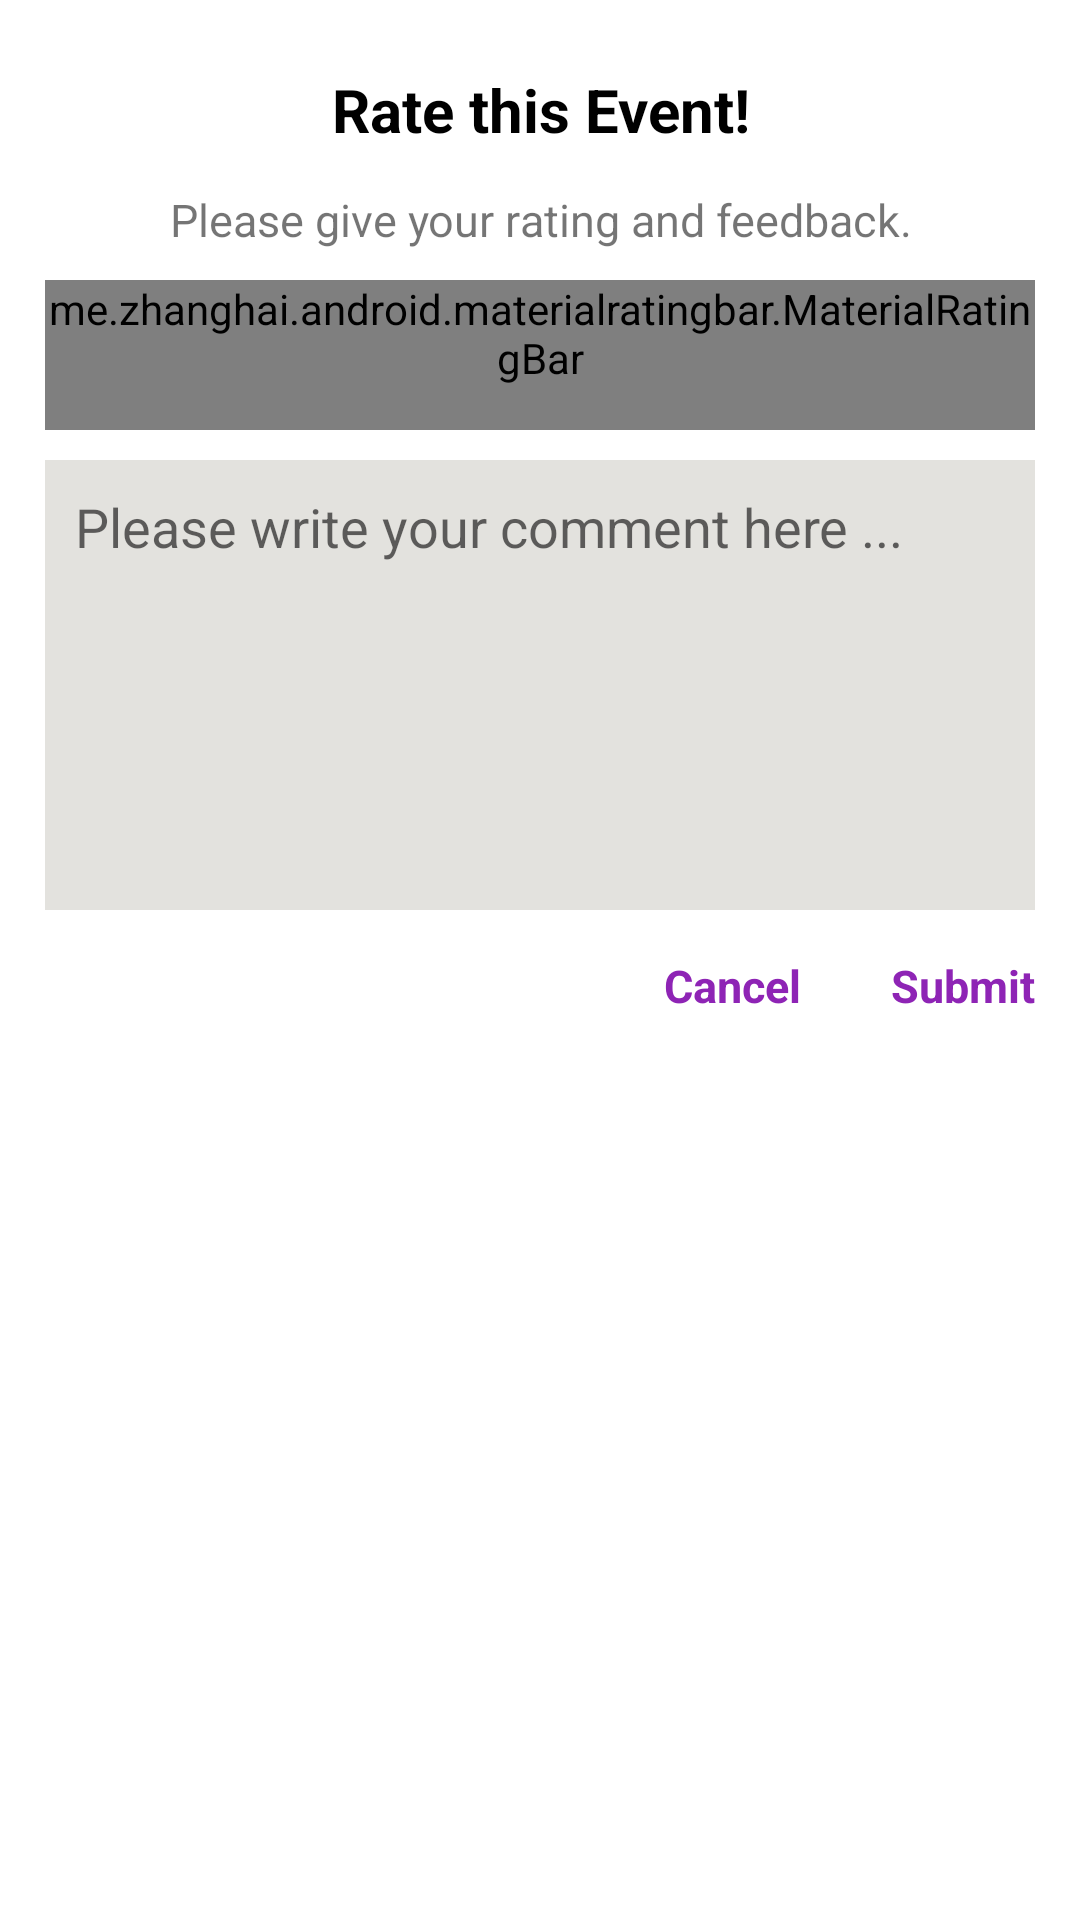

This screen was rendered from an Android layout file. Write that file and the resources it references.
<!-- AndroidManifest.xml: application theme AppTheme -->
<!-- res/layout/comment_popup.xml -->
<?xml version="1.0" encoding="utf-8"?>

<RelativeLayout xmlns:android="http://schemas.android.com/apk/res/android"
    android:layout_width="wrap_content"
    android:layout_height="360dp"
    android:background="#ffffff"
    xmlns:app="http://schemas.android.com/apk/res-auto">

    <TextView
        android:id="@+id/rate"
        android:textStyle="bold"
        android:layout_width="match_parent"
        android:layout_height="wrap_content"
        android:layout_marginTop="20dp"
        android:padding="3dp"
        android:gravity="center_horizontal"
        android:text="Rate this Event!"
        android:textColor="#000000"
        android:textSize="20dp"/>

    <TextView
        android:id="@+id/please"
        android:layout_below="@id/rate"
        android:layout_width="match_parent"
        android:layout_height="wrap_content"
        android:layout_margin="10dp"
        android:gravity="center_horizontal"
        android:text="Please give your rating and feedback."
        android:textSize="15dp"/>

    <me.zhanghai.android.materialratingbar.MaterialRatingBar
        android:layout_centerHorizontal="true"
        android:layout_below="@id/please"
        android:id="@+id/rating"
        android:layout_width="wrap_content"
        android:layout_height="wrap_content"
        android:minHeight="50dp"
        android:maxHeight="50dp"
        android:layout_marginLeft="15dp"
        android:layout_marginRight="15dp"
        android:layout_marginBottom="10dp"
        app:mrb_progressTint="#5e6db5"
        android:progressBackgroundTint="#8e24b5"
        style="@style/Widget.MaterialRatingBar.RatingBar" />

    <EditText
        android:id="@+id/comment"
        android:layout_below="@id/rating"
        android:layout_width="match_parent"
        android:gravity="top"
        android:padding="10dp"
        android:layout_height="150dp"
        android:background="#e3e2de"
        android:hint="Please write your comment here ..."
        android:editable="true"
        android:layout_marginLeft="15dp"
        android:layout_marginRight="15dp"/>

    <TextView
        android:id="@+id/submit"
        android:textStyle="bold"
        android:layout_alignParentRight="true"
        android:layout_below="@id/comment"
        android:layout_margin="15dp"
        android:layout_width="wrap_content"
        android:layout_height="wrap_content"
        android:text="Submit"
        android:textColor="#8e24b5"
        android:textSize="15dp"/>

    <TextView
        android:id="@+id/cancel"
        android:textStyle="bold"
        android:layout_toLeftOf="@id/submit"
        android:layout_below="@id/comment"
        android:layout_margin="15dp"
        android:layout_width="wrap_content"
        android:layout_height="wrap_content"
        android:text="Cancel"
        android:textColor="#8e24b5"
        android:textSize="15dp"/>

</RelativeLayout>
<!-- resources referenced by this layout -->
<resources>
  <style name="AppTheme" parent="Theme.AppCompat.Light.DarkActionBar">
          
          <item name="colorPrimary">@color/colorPrimary</item>
          <item name="colorPrimaryDark">@color/colorPrimaryDark</item>
          <item name="colorAccent">@color/colorAccent</item>
          <item name="android:windowActionBarOverlay">true</item>
  
          
          <item name="alertDialogTheme">@style/MyAlertDialogStyle</item>
          <item name="alertDialogStyle">@style/MyAlertDialogStyle</item>
  
      </style>
  <color name="colorPrimary">#008577</color>
  <color name="colorPrimaryDark">#00574B</color>
  <color name="colorAccent">#D81B60</color>
  <style name="MyAlertDialogStyle" parent="Theme.AppCompat.Light.Dialog.Alert">
          <item name="android:background">@color/backgroundColor</item>
          <item name="buttonBarPositiveButtonStyle">@style/MyAlertDialogButtonStyle</item>
          <item name="buttonBarNegativeButtonStyle">@style/MyAlertDialogButtonStyle</item>
          <item name="buttonBarNeutralButtonStyle">@style/MyAlertDialogButtonStyle</item>
      </style>
  <color name="backgroundColor">#ffffff</color>
  <style name="MyAlertDialogButtonStyle" parent="@style/Widget.AppCompat.Button.ButtonBar.AlertDialog">
          <item name="android:textColor">@color/myfav</item>
          <item name="android:textSize">@dimen/text_size_medium</item>
      </style>
  <color name="myfav">#6168b5</color>
</resources>
